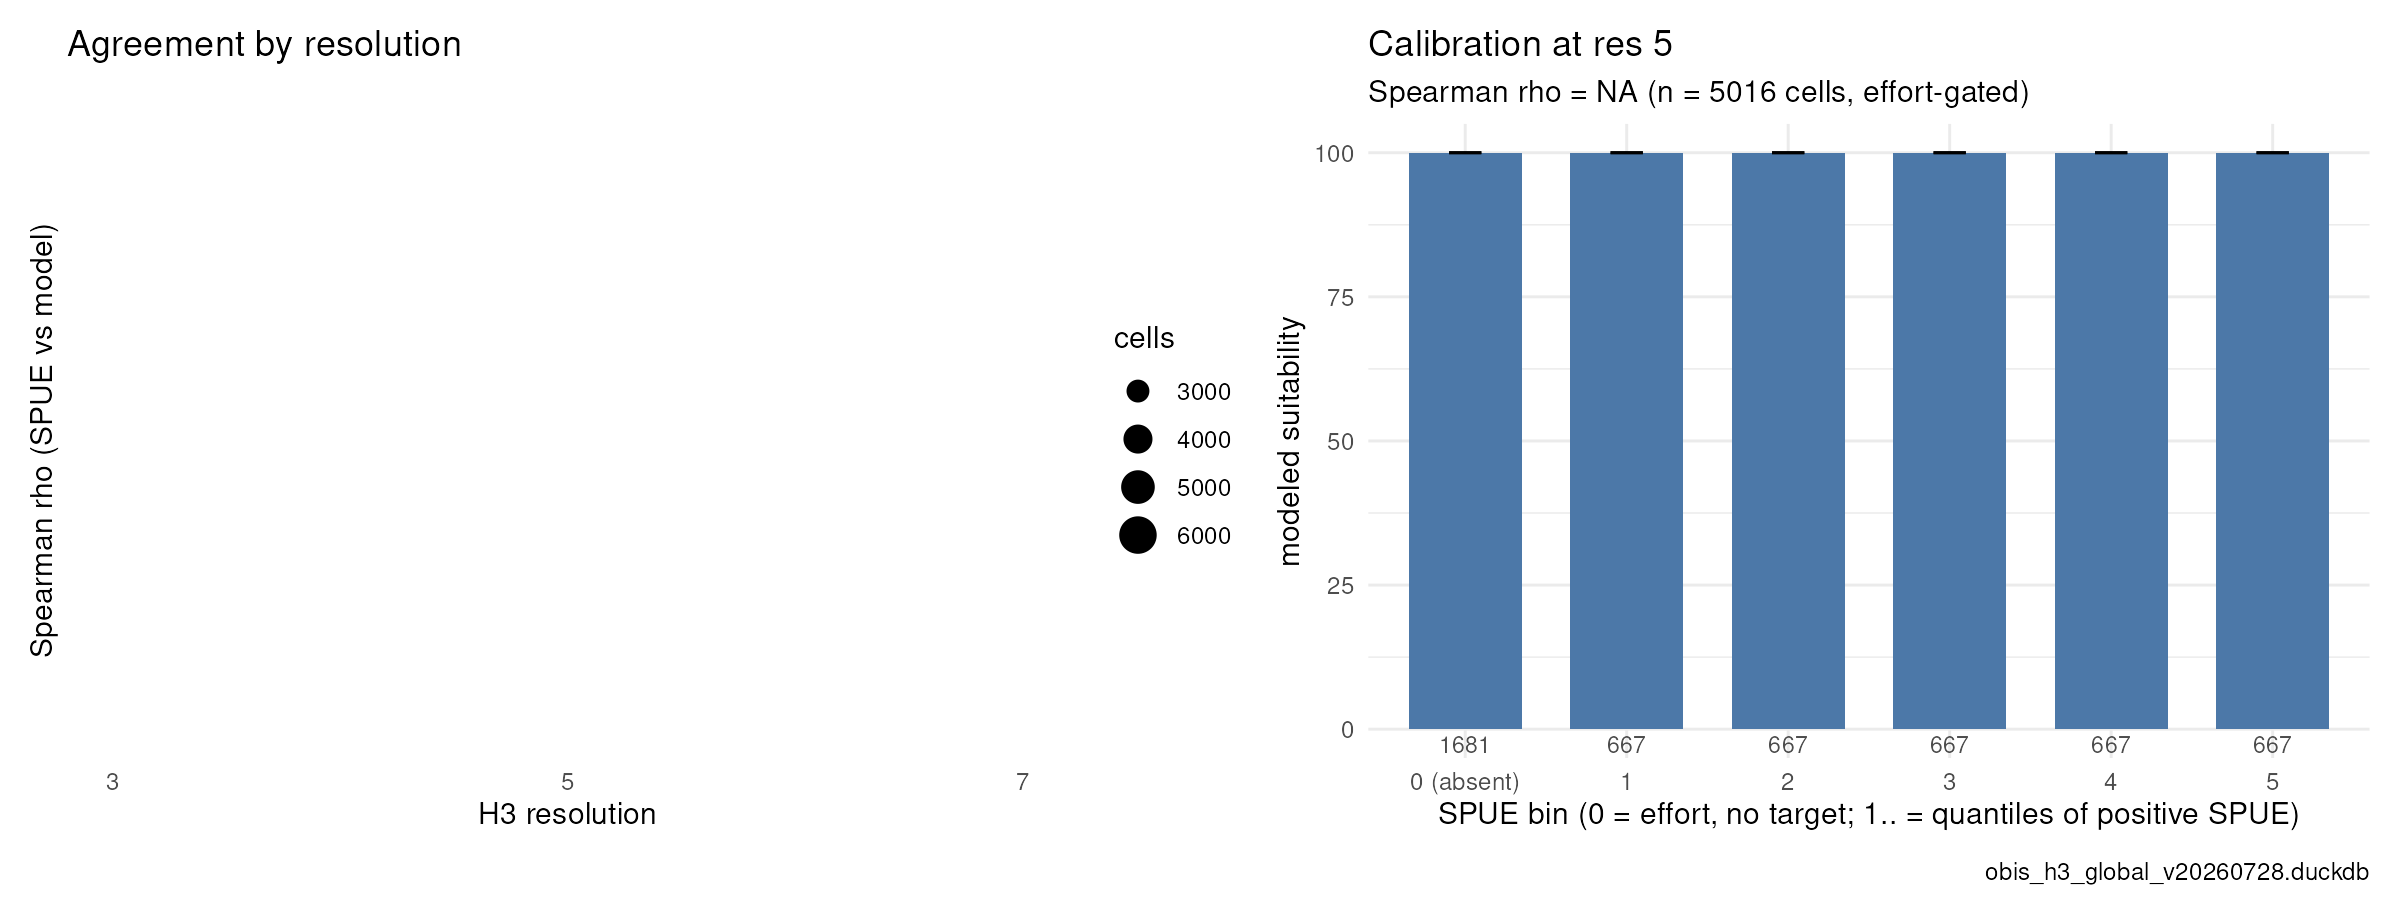

Source data for this figure (header and first rows):
cell, spue, effort, target, sdm, bin
850151b3fffffff, 0.06522, 46, 3, 100, 2
85017607fffffff, 0.3333, 30, 10, 100, 3
8501761bfffffff, 0.4545, 33, 15, 100, 3
8508e9affffffff, 0.7778, 36, 28, 100, 4
8509164bfffffff, 0, 38, 0, 100, 0
8509164ffffffff, 0, 38, 0, 100, 0
8509a53bfffffff, 0, 42, 0, 100, 0
8509a6a3fffffff, 0.006993, 715, 5, 100, 1
850f2c87fffffff, 0, 78, 0, 100, 0
85180113fffffff, 0.04128, 218, 9, 100, 2
8518011bfffffff, 0.09801, 704, 69, 100, 2
85180123fffffff, 0.1538, 52, 8, 100, 3
85184c27fffffff, 0, 490, 0, 100, 0
8519296bfffffff, 0.006757, 444, 3, 100, 1
85192ab7fffffff, 0.001379, 725, 1, 100, 1
85192b63fffffff, 0.002525, 3960, 10, 100, 1
85192b6ffffffff, 0, 438, 0, 100, 0
851973bbfffffff, 0.004854, 206, 1, 100, 1
85197623fffffff, 0.02299, 87, 2, 100, 1
8528db97fffffff, 1, 55, 55, 100, 5
852a11d3fffffff, 0, 63, 0, 100, 0
852a1523fffffff, 0.03659, 82, 3, 100, 2
852a1537fffffff, 0.02083, 48, 1, 100, 1
852a15affffffff, 0.1098, 82, 9, 100, 2
852a1b6bfffffff, 0, 41, 0, 100, 0
852a3507fffffff, 0.064, 125, 8, 100, 2
852a3547fffffff, 0.07246, 138, 10, 100, 2
852a3573fffffff, 0.04317, 139, 6, 100, 2
852a35bbfffffff, 0.02899, 69, 2, 100, 1
852aa937fffffff, 0.02381, 42, 1, 100, 1
852b0e17fffffff, 0.07018, 57, 4, 100, 2
852b166bfffffff, 0.5155, 194, 100, 100, 3
852b1877fffffff, 0.08929, 168, 15, 100, 2
852b1897fffffff, 0.04724, 1397, 66, 100, 2
852b18b7fffffff, 0.6072, 1049, 637, 100, 4
852b1903fffffff, 0.3871, 31, 12, 100, 3
852b19dbfffffff, 0.6324, 185, 117, 100, 4
852b1b07fffffff, 0.03548, 310, 11, 100, 1
852b1b63fffffff, 0.2346, 81, 19, 100, 3
8534267bfffffff, 0.00815, 6135, 50, 100, 1
853436d7fffffff, 0.01111, 90, 1, 100, 1
85464873fffffff, 0.06061, 33, 2, 100, 2
8546494bfffffff, 0.7407, 81, 60, 100, 4
85464bb3fffffff, 0.05263, 38, 2, 100, 2
854b1baffffffff, 1, 108, 108, 100, 5
85893427fffffff, 0.6344, 227, 144, 100, 4
8594ad77fffffff, 0.6667, 30, 20, 100, 4
85a221c3fffffff, 1, 55, 55, 100, 5
85a25083fffffff, 0.9636, 55, 53, 100, 5
85be292bfffffff, 0.9438, 267, 252, 100, 4
85bf4c4bfffffff, 1, 31, 31, 100, 5
85bf4e03fffffff, 0.8788, 33, 29, 100, 4
85bf5b7bfffffff, 1, 34, 34, 100, 5
85de9437fffffff, 0, 43, 0, 100, 0
85de9543fffffff, 0.211, 109, 23, 100, 3
85df04cffffffff, 1, 37, 37, 100, 5
85df06c7fffffff, 0.9688, 32, 31, 100, 5
85df11d7fffffff, 0.3188, 69, 22, 100, 3
85e89b23fffffff, 0.9894, 94, 93, 100, 5
85e89b33fffffff, 1, 37, 37, 100, 5
... 4,956 more rows
